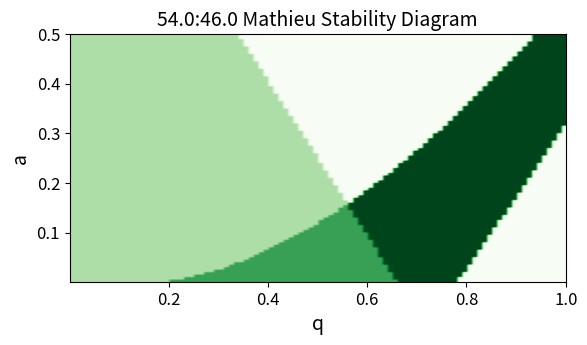

The script that saved this image:
# -*- coding: utf-8 -*-
"""
November 2023
[redacted]
Questions and suggestions welcome, please contact at [email redacted]

This is a simple program to plot grid-based Mathieu a-q stability diagrams 
from the matrix solutions of the Mathieu-Hill equations for a linear quadrupole.
The user should adjust the duty cycle and a-q range for their experiment.
Important references: Konenkov et al 2002, Brabeck et al 2014

"""

#%% Import the necessary libraries
import numpy as np                
import matplotlib.pyplot as plt
import functools as ft

#%% User-adjustable variables: X and Y duty cycles in the form of t1 and t3, a and q ranges for stability plot
### Adjust the # of points in the a-q arrays for a less pixelated image
### Note that it runs a little slow when you go higher than a 100x matrix - she's working, I promise

t1 = 0.540                        # HIGH duty cycle for the X rods as a fraction of period T
t3 = 0.460                        # HIGH duty cycle for the Y rods as a fraction of period T

# Note that when a = 0 you divide by zero in the math, so I start at very small a to avoid this
# (if I mathed this wrong, somebody please let me know, thanks)
# Also note that if you change the a-q range, you may need to adjust the plot scaling in line 135
a = np.linspace(0.001,0.5,100)    # array of Mathieu a values 
q = np.linspace(0.001,1,100)      # array of Mathieu q values

#%% Small calculations from user-input variables
qq,aa = np.meshgrid(q,np.flip(a))   # grid of a and q values to use for the calculation later
t2 = np.absolute(1-t1-t3)           # calculate t2, the time that the quadrupolar potential is zero
tau1 = t1*np.pi                     # calculate tau for all 3 time points during the square wave period
tau2 = t2*np.pi
tau3 = t3*np.pi

#%% Define the functions which calculate the transfer matrices
### Inputs are tau and f values, output is the 4by4 matrix M

# create a function to calculate the matrix when f > 0
def transM_pos(f,t):
    m11 = np.cos(t*np.sqrt(f))
    m12 = (1/np.sqrt(f))*np.sin(t*np.sqrt(f))
    m21 = -np.sqrt(f)*np.sin(t*np.sqrt(f))
    m22 = np.cos(t*np.sqrt(f))
    M = [[m11,m12],[m21,m22]]
    return M
# create a function to calculate the matrix when f < 0
def transM_neg(f,t):
    m11 = np.cosh(t*np.sqrt(-f))
    m12 = (1/np.sqrt(-f))*np.sinh(t*np.sqrt(-f))
    m21 = np.sqrt(-f)*np.sinh(t*np.sqrt(-f))
    m22 = np.cosh(t*np.sqrt(-f))
    M = [[m11,m12],[m21,m22]]
    return M

#%% Define the functions which calculate the transmission matrices and their traces for X and Y
### Inputs are the arrays of Mathieu a and q values, output is the trace of the matrix M

# Function to calculate X dimension traces
def X_trace(q,a):
    # Define f values for X dimension
    f1x = a + 2*q
    f2x = a
    f3x = a - 2*q
    # Calculate the transmission matrices from functions defined above
    if f1x > 0:
        M1x = transM_pos(f1x,tau1)
    else:
        M1x = transM_neg(f1x,tau1)
    if f2x > 0:
        M2x = transM_pos(f2x,tau2)
    else:
        M2x = transM_neg(f2x,tau2)
    if f3x > 0:
        M3x = transM_pos(f3x,tau3)
    else:
        M3x = transM_neg(f3x,tau3)  
    # Multiply all 3 matrices by each other to get the total transmission matrix
    MX_total = ft.reduce(np.dot,[M1x,M2x,M3x])
    MX_trace = np.absolute(np.trace(MX_total))  # Take the trace of that matrix
    return MX_trace

# Function to calculate Y dimension traces
def Y_trace(q,a):
    # Define f values for Y dimension
    f1y = -a - 2*q
    f2y = -a
    f3y = -a + 2*q
    # Calculate the transmission matrices from functions defined above
    if f1y > 0:
        M1y = transM_pos(f1y,tau1)
    else:
        M1y = transM_neg(f1y,tau1)
    if f2y > 0:
        M2y = transM_pos(f2y,tau2)
    else:
        M2y = transM_neg(f2y,tau2)
    if f3y > 0:
        M3y = transM_pos(f3y,tau3)
    else:
        M3y = transM_neg(f3y,tau3)
    # Multiply all 3 matrices by each other to get the total transmission matrix
    MY_total = ft.reduce(np.dot,[M1y,M2y,M3y])
    MY_trace = np.absolute(np.trace(MY_total))  # Take the trace of that matrix
    return MY_trace

#%% Iterate through the a and q matrices and calculate the trace of the transmission matrix
### for each a,q combination in both dimensions

# Initialize matrices for the X and Y traces
X_traces = np.zeros(np.shape(qq))
Y_traces = np.zeros(np.shape(qq))
# For the specified a-q range, calculate the X and Y traces and put them in the matrices
for i in range(len(q)):
    for j in range(len(q)):
        X_traces[i,j] = X_trace(qq[i,j],aa[i,j])
        Y_traces[i,j] = Y_trace(qq[i,j],aa[i,j])
# Initialize a grid to plot later
grid = np.zeros(np.shape(qq))
# Assign integer values for each grid item based on X and Y stability
# Ions only have a stable trajectory in that dimension if the trace < 2
for i in range(len(q)):
    for j in range(len(q)):
        if X_traces[i,j] < 2 and Y_traces[i,j] > 2:     # X stable, Y unstable assigned to 1
            grid[i,j] = 1
        if X_traces[i,j] < 2 and Y_traces[i,j] < 2:     # X stable, Y stable assigned to 2
            grid[i,j] = 2
        if X_traces[i,j] > 2 and Y_traces[i,j] < 2:     # X unstable, Y stable assigned to 3
            grid[i,j] = 3

#%% Plot the grid of integer values based on the stability conditions defined above
plt.imshow(grid, cmap = 'Greens', extent=[0.001,1,0.001,0.5])
plt.xlabel("q", fontsize = 14)
plt.ylabel("a", fontsize = 14)
# Title contains the duty cycles as high X:Y in %
plt.title(str(t1*100) + ":" + str(t3*100) + " Mathieu Stability Diagram", fontsize = 14)
plt.xticks(fontsize = 12)
plt.yticks(fontsize = 12)
# Uncomment the next line if you want to export a higher res pic
#plt.savefig("54_46_a-q.png",dpi=1200)




        
        

      
                        
    
    

